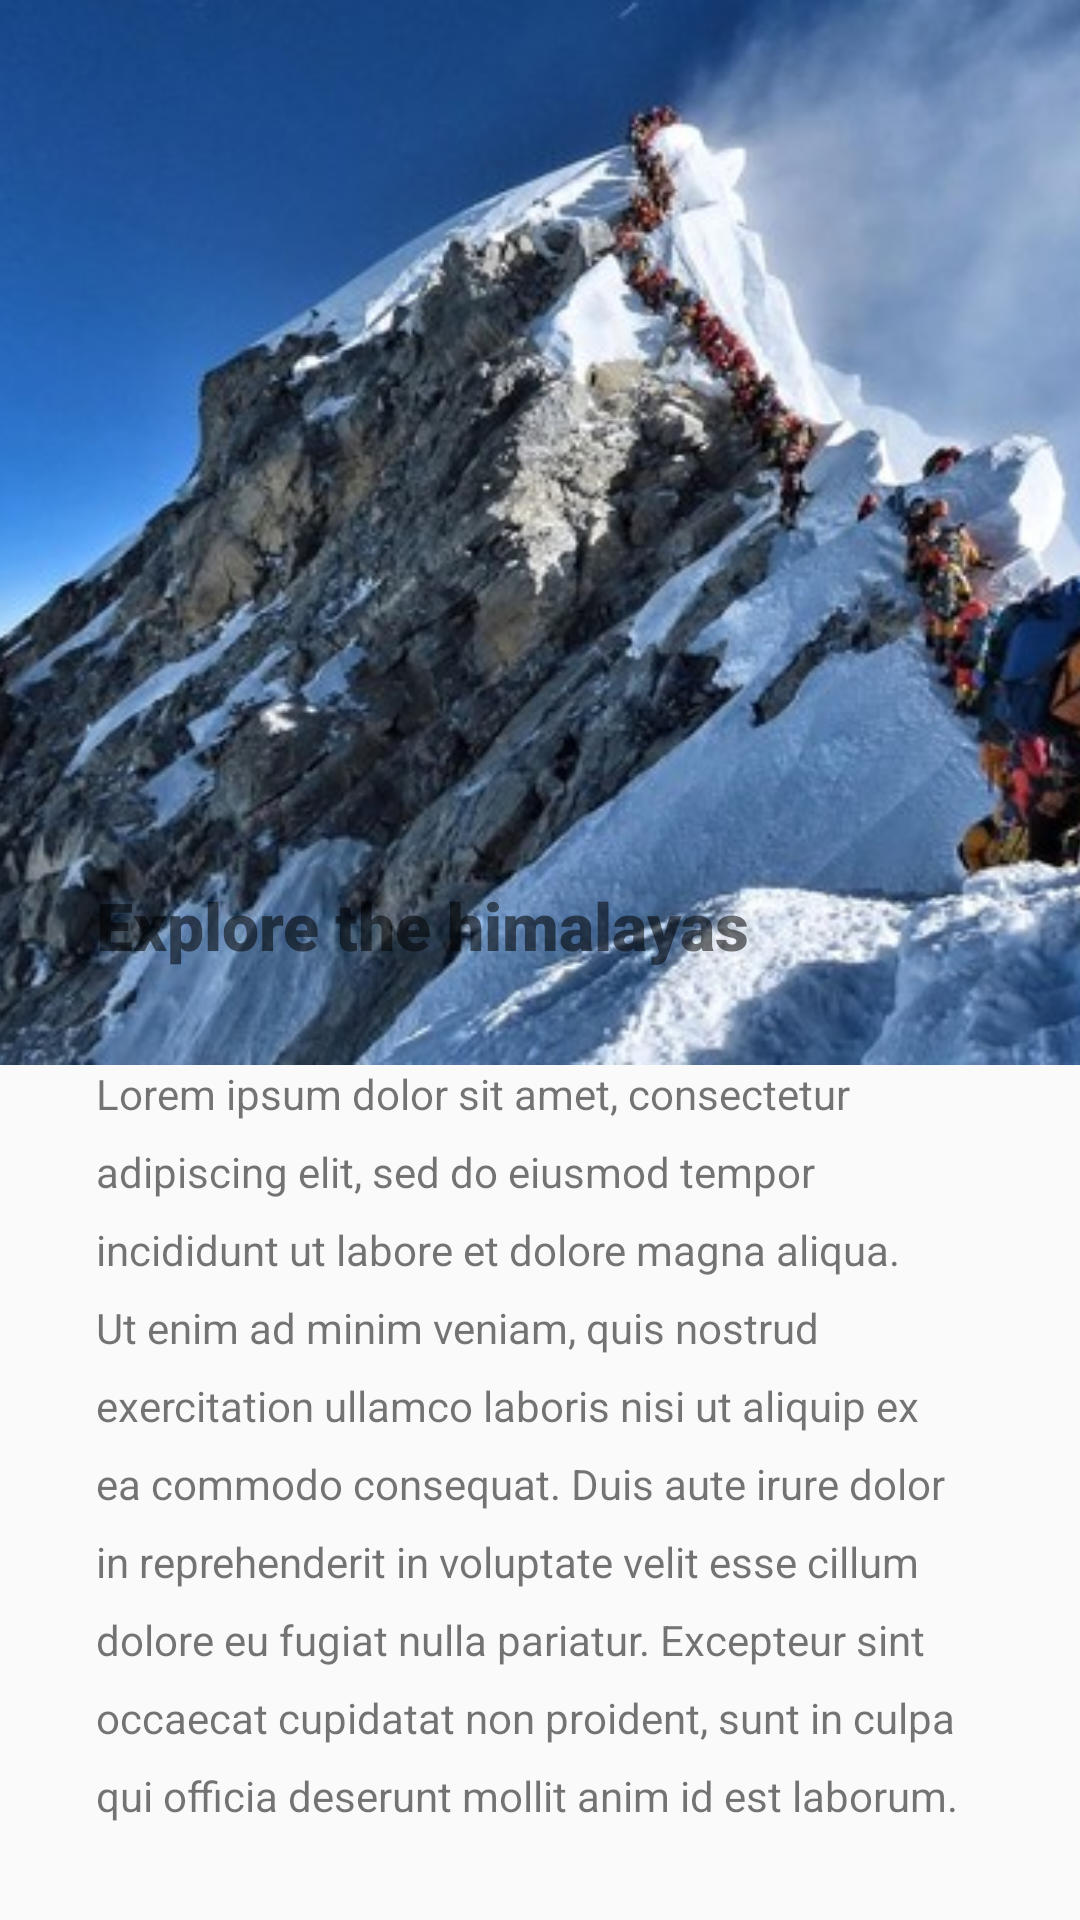

The Android layout XML behind this screen, and the referenced resources:
<!-- AndroidManifest.xml: application theme AppTheme -->
<!-- res/layout/himalaya_motion_scene_end.xml -->
<?xml version="1.0" encoding="utf-8"?>
<androidx.constraintlayout.widget.ConstraintLayout xmlns:android="http://schemas.android.com/apk/res/android"
    xmlns:app="http://schemas.android.com/apk/res-auto"
    xmlns:tools="http://schemas.android.com/tools"
    android:layout_width="match_parent"
    android:layout_height="match_parent"
    android:orientation="vertical">

    <ImageView
        android:id="@+id/header_image"
        android:layout_width="0dp"
        android:layout_height="0dp"
        android:scaleType="centerCrop"
        app:layout_constraintBottom_toTopOf="@+id/content_layout"
        app:layout_constraintEnd_toEndOf="parent"
        app:layout_constraintStart_toStartOf="parent"
        app:layout_constraintTop_toTopOf="parent"
        app:srcCompat="@drawable/himalaya2" />

    <LinearLayout
        android:id="@+id/content_layout"
        android:layout_width="0dp"
        android:layout_height="wrap_content"
        android:orientation="vertical"
        app:layout_constraintBottom_toBottomOf="parent"
        app:layout_constraintEnd_toEndOf="parent"
        app:layout_constraintStart_toStartOf="parent">

        <TextView
            android:id="@+id/textView3"
            android:layout_width="match_parent"
            android:layout_height="wrap_content"
            android:paddingStart="32dp"
            android:paddingEnd="32dp"
            android:paddingBottom="32dp"
            android:text="Lorem ipsum dolor sit amet, consectetur adipiscing elit, sed do eiusmod tempor incididunt ut labore et dolore magna aliqua. Ut enim ad minim veniam, quis nostrud exercitation ullamco laboris nisi ut aliquip ex ea commodo consequat. Duis aute irure dolor in reprehenderit in voluptate velit esse cillum dolore eu fugiat nulla pariatur. Excepteur sint occaecat cupidatat non proident, sunt in culpa qui officia deserunt mollit anim id est laborum."
            app:lineHeight="26dp" />
    </LinearLayout>

    <LinearLayout
        android:id="@+id/title_layout"
        android:layout_width="0dp"
        android:layout_height="wrap_content"
        android:background="@drawable/title_layout_bg"
        android:orientation="vertical"
        app:layout_constraintBottom_toBottomOf="@+id/header_image"
        app:layout_constraintEnd_toEndOf="parent"
        app:layout_constraintStart_toStartOf="parent">

        <TextView
            android:id="@+id/textView4"
            android:layout_width="match_parent"
            android:layout_height="wrap_content"
            android:padding="32dp"
            android:text="Explore the himalayas"
            android:textSize="22sp"
            app:fontFamily="sans-serif-black" />
    </LinearLayout>
</androidx.constraintlayout.widget.ConstraintLayout>
<!-- resources referenced by this layout -->
<resources>
  <!-- drawable himalaya2: png bitmap (drawable, 64863 bytes) -->
  <style name="AppTheme" parent="Theme.AppCompat.Light.DarkActionBar">
          
          <item name="colorPrimary">@color/colorPrimary</item>
          <item name="colorPrimaryDark">@color/colorPrimaryDark</item>
          <item name="colorAccent">@color/colorAccent</item>
  
          <item name="android:windowAnimationStyle">@style/CustomActivityAnimation</item>
      </style>
  <style name="CustomActivityAnimation" parent="@android:style/Animation.Activity">
          <item name="android:activityOpenEnterAnimation">@anim/slide_in_right</item>
          <item name="android:activityOpenExitAnimation">@anim/slide_out_left</item>
          <item name="android:activityCloseEnterAnimation">@anim/slide_in_left</item>
          <item name="android:activityCloseExitAnimation">@anim/slide_out_right</item>
      </style>
  <!-- not gathered from this repository: default colours our renderer supplied (Android Studio template values) -->
  <color name="colorPrimary">#FF6200EE</color>
  <color name="colorPrimaryDark">#FF3700B3</color>
  <color name="colorAccent">#FF03DAC5</color>
</resources>
